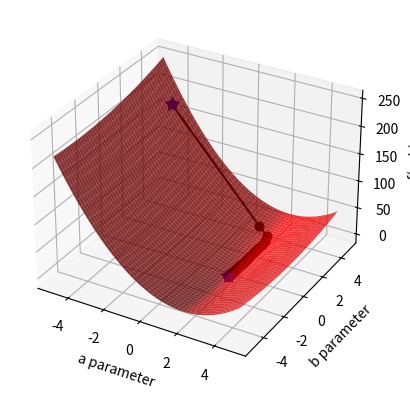

Source code (Python):
import numpy as np
import matplotlib.pyplot as plt
from mpl_toolkits import mplot3d

fig = plt.figure()

sample_count = 100
x_sample = 10*np.random.random(sample_count)-5
y_sample = 2*x_sample - 1 + np.random.normal(0, 1.0, sample_count)

# plots the parameter space
ax2 = fig.add_subplot(1,1,1, projection = '3d')

def penalty(para_a, para_b):
    global x_sample, y_sample, sample_count

    squares = (y_sample - para_a*x_sample - para_b)**2
    return 1/2/sample_count*np.sum(squares)

a_arr, b_arr = np.meshgrid(np.arange(-5, 5, 0.1), np.arange(-5, 5, 0.1) )

func_value = np.zeros(a_arr.shape)
for x in range(a_arr.shape[0]):
    for y in range(a_arr.shape[1]):
            func_value[x, y] = penalty(a_arr[x, y], b_arr[x, y])

ax2.plot_surface(a_arr, b_arr, func_value, color = 'red', alpha = 0.8)
ax2.set_xlabel('a parameter')
ax2.set_ylabel('b parameter')
ax2.set_zlabel('f(a, b)')

# Plot the gradient descent
def grad(aa):
    grad_aa = np.zeros(2)
    update_vector = (y_sample - aa[0] * x_sample - aa[1])
    grad_aa[0] = - 1/sample_count * x_sample.dot(update_vector)
    grad_aa[1] = - 1/sample_count * np.sum(update_vector)
    return grad_aa

aa = np.array([-4, 4])
delta = np.inf
epsilon = 0.001
learn_rate = 0.1 #Smaller number for slower convergence, Larger number for larger convergence, If the number is too large it will diverge 
step_count = 0
ax2.scatter(aa[0], aa[1], penalty(aa[0],aa[1]), c='b', s=100, marker='*')
# Update vector aa
while delta > epsilon:
    # Gradient Descent
    aa_next = aa - learn_rate * grad(aa)
    # Plot the animation
    ax2.plot([aa[0],aa_next[0]],[aa[1], aa_next[1]],\
        [penalty(aa[0],aa[1]), penalty(aa_next[0],aa_next[1]) ], 'ko-')
    delta = np.linalg.norm(aa - aa_next)
    aa = aa_next
    step_count +=1
    fig.canvas.draw_idle()
    plt.pause(0.1)

print('Optimal result: ', aa)
ax2.scatter(aa[0], aa[1], penalty(aa[0],aa[1]), c='b', s=100, marker='*')
plt.show()
print('Step Count:', step_count)